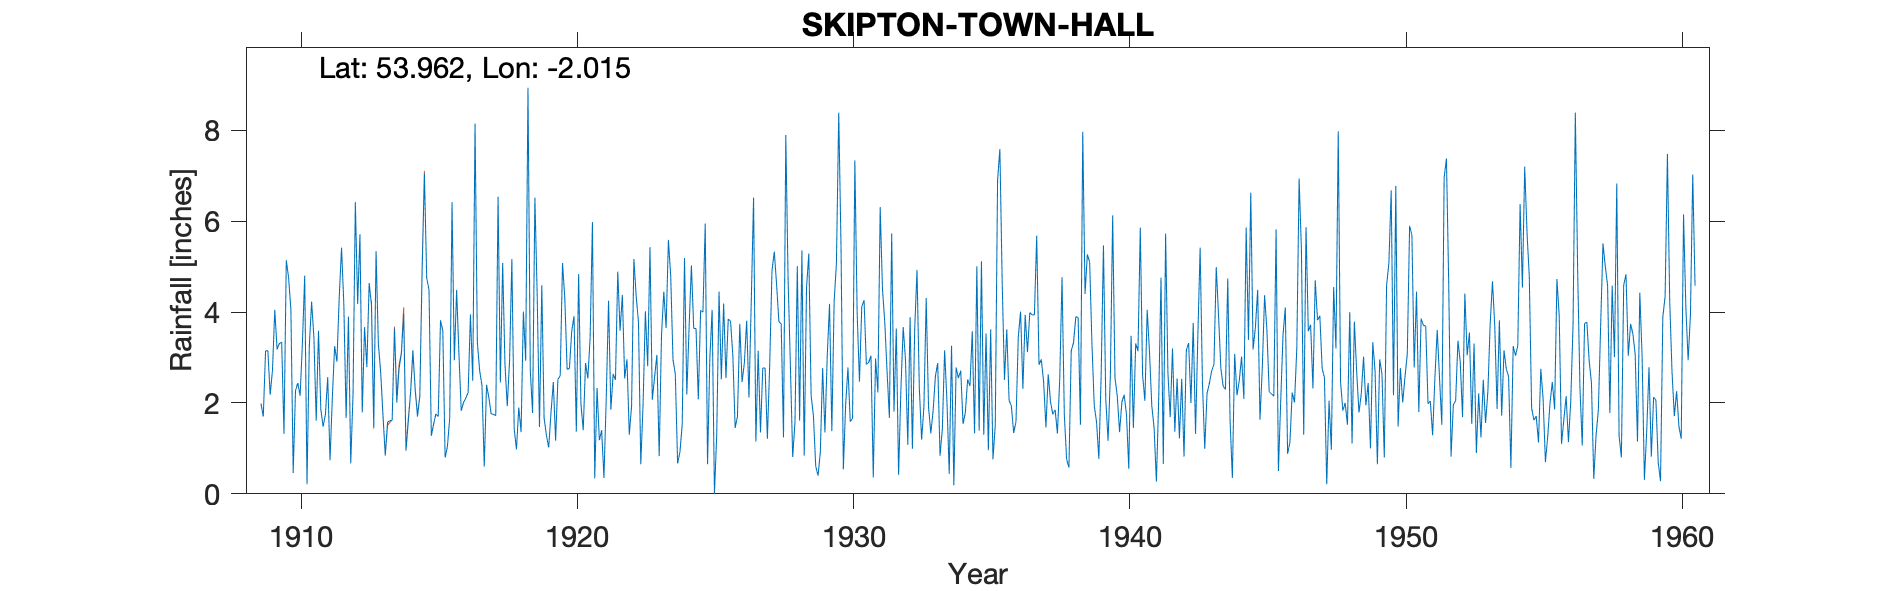

The data file committed next to this chart (first rows):
SKIPTON TOWN HALL, , , , , , , , , , , , , , , , , , , , , , , 
Grid ref, SD991518, Long, -2.015, Lat, 53.96, Elevation, 367, ft, , , , , , , , , , , , , , , 
Station no, 3306, , , , , , , , , , , , , , , , , , , , , , 
, 1900, 1901, 1902, 1903, 1904, 1905, 1906, 1907, 1908, 1909, 1910, 1911, 1912, 1913, 1914, 1915, 1916, 1917, 1918, 1919, 1920, 1921, 1922
January, , , , , , , , , , 1.99, 4.76, 1.61, 4.17, 4.16, 2.76, 4.75, 2.94, 2.39, 2.93, 4.37, 4.3, 5.98, 3.59
February, , , , , , , , , , 1.7, 4.06, 3.59, 1.67, 1.44, 3.09, 4.49, 4.49, 0.6, 5.17, 1.47, 2.74, 0.34, 4.38
March, , , , , , , , , , 3.15, 0.46, 1.86, 3.9, 5.34, 3.97, 1.28, 3.08, 2.4, 1.43, 4.59, 2.76, 2.33, 2.54
April, , , , , , , , , , 3.15, 2.27, 1.48, 0.67, 3.3, 0.95, 1.53, 1.83, 2.12, 0.98, 1.67, 3.58, 1.18, 2.96
May, , , , , , , , , , 2.18, 2.44, 1.75, 2.2, 2.68, 1.59, 1.76, 2.01, 1.76, 1.9, 1.29, 3.91, 1.4, 1.3
June, , , , , , , , , , 2.72, 2.16, 2.57, 6.42, 1.74, 2.24, 1.7, 2.11, 1.75, 1.36, 1.02, 1.37, 0.35, 1.93
July, , , , , , , , , , 4.05, 3.31, 0.74, 4.18, 0.85, 3.16, 3.82, 2.23, 1.72, 4.01, 1.79, 4.84, 2.11, 5.17
August, , , , , , , , , , 3.18, 4.8, 2.11, 5.71, 1.58, 2.29, 3.59, 3.95, 6.54, 2.93, 2.46, 1.98, 4.25, 4.35
September, , , , , , , , , , 3.31, 0.21, 3.25, 1.79, 1.61, 1.7, 0.8, 2.49, 2.45, 8.94, 1.17, 1.4, 1.85, 3.78
October, , , , , , , , , , 3.34, 3.25, 2.91, 3.67, 1.62, 2.14, 1.04, 8.15, 5.08, 2.72, 2.52, 2.88, 2.64, 0.65
November, , , , , , , , , , 1.32, 4.23, 4.33, 2.79, 3.64, 4.87, 1.67, 3.34, 2.85, 1.78, 2.6, 2.54, 2.51, 1.97
December, , , , , , , , , , 5.14, 3.44, 5.42, 4.64, 2.01, 7.06, 6.42, 2.71, 1.93, 6.52, 5.08, 3.44, 4.89, 4.02
Total, , , , , , , , , , 35.23, 35.39, 31.62, 41.81, 29.97, 35.82, 32.85, 39.33, 31.59, 40.67, 30.03, 35.74, 29.83, 36.64
1939 Total arithmetic, , , , , , , , , , , , , , , , , , , , , , , 
1941 May mis transcription, , , , , , , , , , , , , , , , , , , , , , , 
